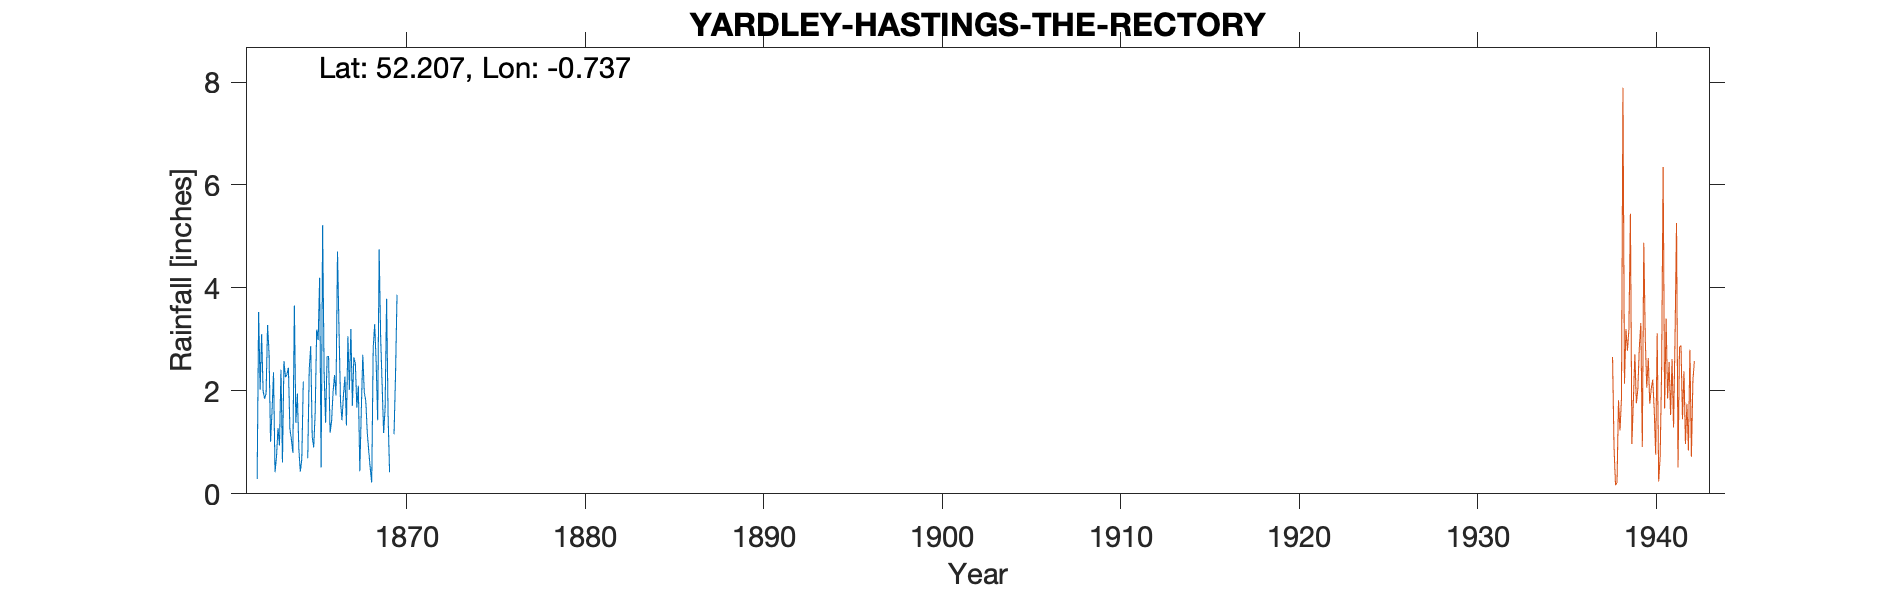

Data behind this chart, as committed beside it:
YARDLEY-HASTINGS-THE-RECTORY, , , , , , , , , , 
Grid ref, SP8642057303, Long, -0.7367, Lat, 52.21, Elevation, 264, ft, , 
Station no, 1103/5, , , , , , , , , 
, 1860, 1861, 1862, 1863, 1864, 1865, 1866, 1867, 1868, 1869
January, , , , 2.36, 1.06, 2.42, 2.66, 2.28, 2.7, 3.04
February, , , 0.29, 0.42, 0.8, 2.87, 2.67, 1.33, 1.97, 2.11
March, , , 3.53, 0.72, 3.66, 1.11, 1.19, 3.06, 1.81, 1.18
April, , , 2.02, 1.28, 1.38, 0.9, 1.4, 2.02, 1.19, 1.66
May, , , 3.1, 0.94, 1.95, 1.58, 1.97, 3.2, 0.83, 3.79
June, , , 2, 2.41, 0.88, 3.19, 2.31, 1.71, 0.5, 1.52
July, , , 1.85, 0.61, 0.43, 2.99, 1.91, 2.65, 0.22, 0.42
August, , , 1.95, 2.58, 0.67, 4.2, 4.71, 2.53, 2.84, -999
September, , , 3.28, 2.27, 2.18, 0.51, 3.21, 1.68, 3.3, -999
October, , , 2.73, 2.32, -999, 5.22, 1.81, 2.1, 2.53, 1.16
November, , , 1.01, 2.45, -999, 2.35, 1.43, 0.44, 1.43, 2.31
December, , , 1.61, 1.26, 0.69, 1.38, 1.92, 1.63, 4.75, 3.87
Total, , , , 19.62, 18.22, 28.72, 27.19, 24.63, 24.07, 23.7
1864 Oct Nov -999 (4.52), , , , , , , , , , 
1869 AUg Sep -999 (2.64), , , , , , , , , , 
Elevation estimated from OS map, , , , , , , , , , 
